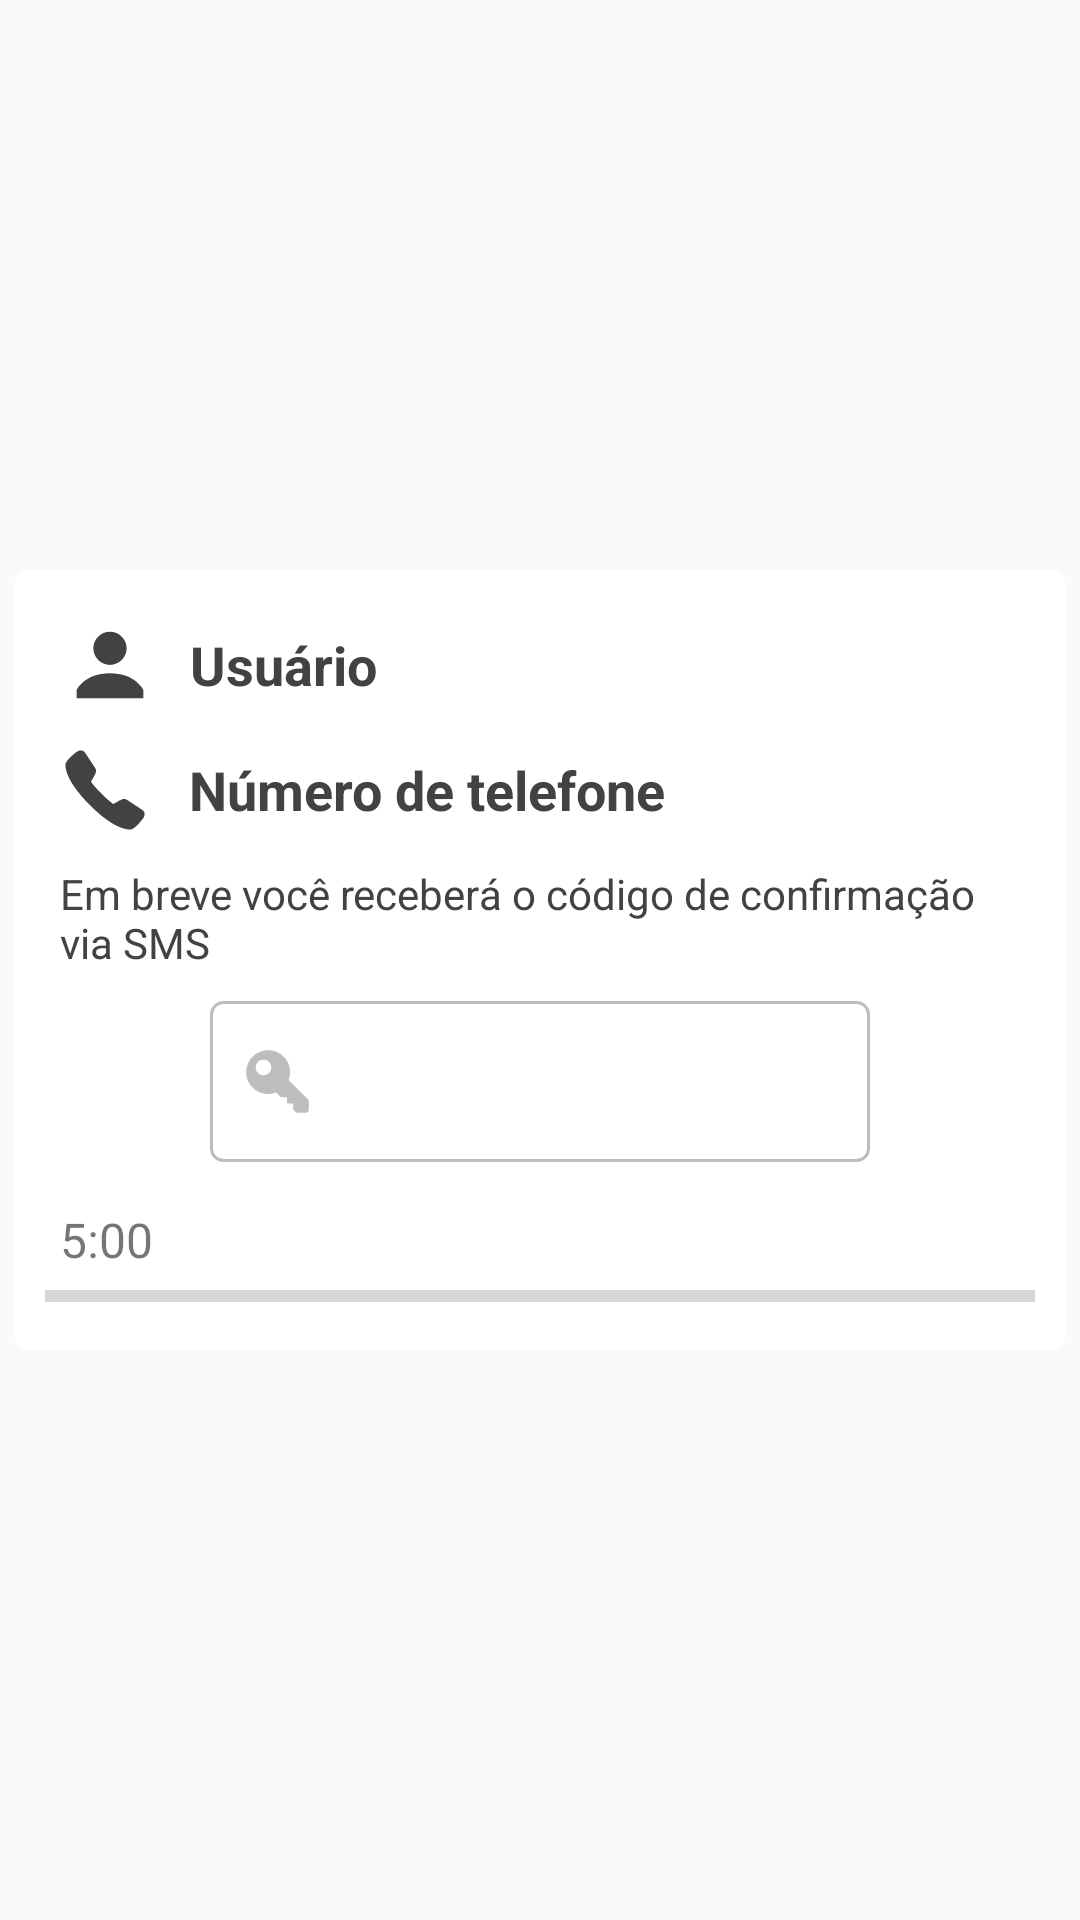

This screen was rendered from an Android layout file. Write that file and the resources it references.
<!-- AndroidManifest.xml: application theme AppTheme -->
<!-- res/layout/recover_passwd_confirmation.xml -->
<?xml version="1.0" encoding="utf-8"?>
<LinearLayout xmlns:android="http://schemas.android.com/apk/res/android"
    xmlns:card_view="http://schemas.android.com/apk/res-auto"
    android:id="@+id/step2"
    android:layout_width="match_parent"
    android:layout_height="match_parent"
    android:layout_margin="10dp"
    android:gravity="center"
    android:orientation="vertical"
    android:visibility="visible">

    <android.support.v7.widget.CardView
        android:id="@+id/card_login"
        android:layout_width="match_parent"
        android:layout_height="wrap_content"
        android:layout_gravity="center"
        android:layout_margin="5dp"
        card_view:cardCornerRadius="4dp"
        card_view:contentPadding="10dp">

        <LinearLayout
            android:id="@+id/email_login_form"
            android:layout_width="match_parent"
            android:layout_height="wrap_content"
            android:orientation="vertical">

            <LinearLayout
                android:layout_width="match_parent"
                android:layout_height="wrap_content"
                android:orientation="horizontal"
                android:padding="5dp">

                <ImageView
                    android:layout_width="wrap_content"
                    android:layout_height="wrap_content"
                    android:src="@drawable/ic_user"
                    android:tint="@color/ic_color" />

                <TextView
                    android:id="@+id/txUsername"
                    android:layout_width="match_parent"
                    android:layout_height="wrap_content"
                    android:layout_gravity="center"
                    android:layout_marginLeft="10dp"
                    android:fontFamily="sans-serif"
                    android:text="Usuário"
                    android:textColor="@color/ic_color"
                    android:textSize="18sp"
                    android:textStyle="bold" />

            </LinearLayout>

            <LinearLayout
                android:layout_width="match_parent"
                android:layout_height="wrap_content"
                android:orientation="horizontal"
                android:padding="5dp">

                <ImageView
                    android:layout_width="wrap_content"
                    android:layout_height="wrap_content"
                    android:src="@drawable/ic_phone"
                    android:tint="@color/ic_color" />

                <TextView
                    android:id="@+id/txPhone"
                    android:layout_width="match_parent"
                    android:layout_height="wrap_content"
                    android:layout_gravity="center"
                    android:layout_marginLeft="13dp"
                    android:fontFamily="sans-serif"
                    android:text="Número de telefone"
                    android:textColor="@color/ic_color"
                    android:textSize="18sp"
                    android:textStyle="bold" />

            </LinearLayout>

            <LinearLayout
                android:layout_width="match_parent"
                android:layout_height="wrap_content"
                android:orientation="vertical"
                android:padding="5dp">

                <TextView
                    android:layout_width="match_parent"
                    android:layout_height="wrap_content"
                    android:fontFamily="sans-serif"
                    android:text="Em breve você receberá o código de confirmação via SMS"
                    android:textColor="@color/ic_color" />

                <EditText
                    android:id="@+id/fieldCodeConfirm"
                    android:layout_width="match_parent"
                    android:layout_height="wrap_content"
                    android:layout_marginLeft="50dp"
                    android:layout_marginRight="50dp"
                    android:layout_marginTop="10dp"
                    android:background="@drawable/field_bordered"
                    android:drawableLeft="@drawable/ic_key"
                    android:drawableTint="@color/silver"
                    android:drawableTintMode="src_atop"
                    android:maxLength="6"
                    android:textAlignment="center"
                    android:textSize="25sp" />

            </LinearLayout>

            <LinearLayout
                android:layout_width="match_parent"
                android:layout_height="wrap_content"
                android:layout_marginTop="10dp"
                android:orientation="vertical">

                <TextView
                    android:id="@+id/txTiming"
                    android:layout_width="match_parent"
                    android:layout_height="wrap_content"
                    android:layout_marginLeft="5dp"
                    android:fontFamily="sans-serif"
                    android:text="5:00"
                    android:textSize="16sp"
                    android:textStyle="normal" />

                <ProgressBar
                    android:id="@+id/progress"
                    style="?android:attr/progressBarStyleHorizontal"
                    android:layout_width="match_parent"
                    android:layout_height="wrap_content"
                    android:indeterminate="false"
                    android:indeterminateTint="@color/button_color"
                    android:indeterminateTintMode="src_in"
                    android:max="300"
                    android:progress="0"
                    android:progressTint="@color/button_color"
                    android:visibility="visible" />

            </LinearLayout>

        </LinearLayout>

    </android.support.v7.widget.CardView>

</LinearLayout>
<!-- resources referenced by this layout -->
<resources>
  <color name="button_color">#EF5350</color>
  <color name="ic_color">#424242</color>
  <color name="silver">#BDBDBD</color>
  <!-- drawable field_bordered (drawable) -->
  <?xml version="1.0" encoding="utf-8"?>
  <shape xmlns:android="http://schemas.android.com/apk/res/android">
      <stroke
          android:width="1dp"
          android:color="@color/silver" />
      <solid
          android:color="@color/cardview_light_background"
          android:paddingLeft="10dp"
          android:paddingTop="10dp" />
  
      <corners
          android:bottomLeftRadius="4dp"
          android:bottomRightRadius="4dp"
          android:topLeftRadius="4dp"
          android:topRightRadius="4dp" />
      <padding
          android:bottom="10dp"
          android:left="10dp"
          android:right="10dp"
          android:top="10dp" />
  </shape>
  <!-- drawable ic_key: png bitmap (drawable-hdpi, 644 bytes) -->
  <!-- drawable ic_phone: png bitmap (drawable-hdpi, 785 bytes) -->
  <!-- drawable ic_user: png bitmap (drawable-hdpi, 730 bytes) -->
  <style name="AppTheme" parent="Theme.AppCompat.Light.DarkActionBar">
          
          <item name="android:windowActionBarOverlay">true</item>
          <item name="android:windowNoTitle">true</item>
          <item name="colorPrimary">@color/colorPrimary</item>
          <item name="colorPrimaryDark">@color/colorPrimaryDark</item>
          <item name="colorAccent">@color/colorAccent</item>
      </style>
  <color name="colorPrimary">#F44336</color>
  <color name="colorPrimaryDark">#F44336</color>
  <color name="colorAccent">#F44336</color>
</resources>
